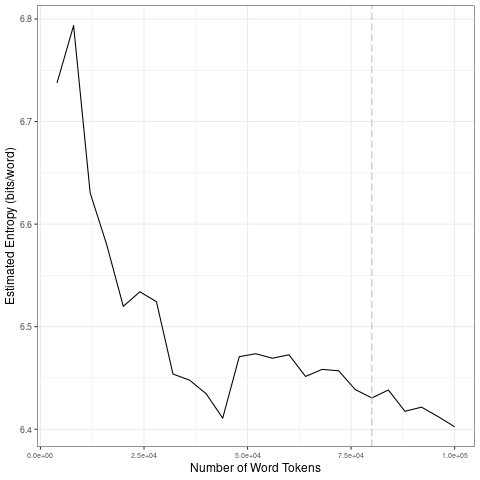

The data file committed next to this chart (first rows):
file, entropy.Corpus.Size, entropy.Entropy, sd.Corpus.Size, sd.SD
data/covid-clean/2020_by_en/2020-10-08_t…, 4000, 6.738, 20000, 0.1124
data/covid-clean/2020_by_en/2020-10-08_t…, 8000, 6.794, 40000, 0.04651
data/covid-clean/2020_by_en/2020-10-08_t…, 12000, 6.63, 60000, 0.02722
data/covid-clean/2020_by_en/2020-10-08_t…, 16000, 6.58, 80000, 0.01213
data/covid-clean/2020_by_en/2020-10-08_t…, 20000, 6.52, 1e+05, 0.01321
data/covid-clean/2020_by_en/2020-10-08_t…, 24000, 6.534, 20000, 0.1124
data/covid-clean/2020_by_en/2020-10-08_t…, 28000, 6.524, 40000, 0.04651
data/covid-clean/2020_by_en/2020-10-08_t…, 32000, 6.454, 60000, 0.02722
data/covid-clean/2020_by_en/2020-10-08_t…, 36000, 6.448, 80000, 0.01213
data/covid-clean/2020_by_en/2020-10-08_t…, 40000, 6.435, 1e+05, 0.01321
data/covid-clean/2020_by_en/2020-10-08_t…, 44000, 6.411, 20000, 0.1124
data/covid-clean/2020_by_en/2020-10-08_t…, 48000, 6.471, 40000, 0.04651
data/covid-clean/2020_by_en/2020-10-08_t…, 52000, 6.474, 60000, 0.02722
data/covid-clean/2020_by_en/2020-10-08_t…, 56000, 6.469, 80000, 0.01213
data/covid-clean/2020_by_en/2020-10-08_t…, 60000, 6.473, 1e+05, 0.01321
data/covid-clean/2020_by_en/2020-10-08_t…, 64000, 6.451, 20000, 0.1124
data/covid-clean/2020_by_en/2020-10-08_t…, 68000, 6.458, 40000, 0.04651
data/covid-clean/2020_by_en/2020-10-08_t…, 72000, 6.457, 60000, 0.02722
data/covid-clean/2020_by_en/2020-10-08_t…, 76000, 6.439, 80000, 0.01213
data/covid-clean/2020_by_en/2020-10-08_t…, 80000, 6.431, 1e+05, 0.01321
data/covid-clean/2020_by_en/2020-10-08_t…, 84000, 6.438, 20000, 0.1124
data/covid-clean/2020_by_en/2020-10-08_t…, 88000, 6.418, 40000, 0.04651
data/covid-clean/2020_by_en/2020-10-08_t…, 92000, 6.422, 60000, 0.02722
data/covid-clean/2020_by_en/2020-10-08_t…, 96000, 6.412, 80000, 0.01213
data/covid-clean/2020_by_en/2020-10-08_t…, 1e+05, 6.402, 1e+05, 0.01321
